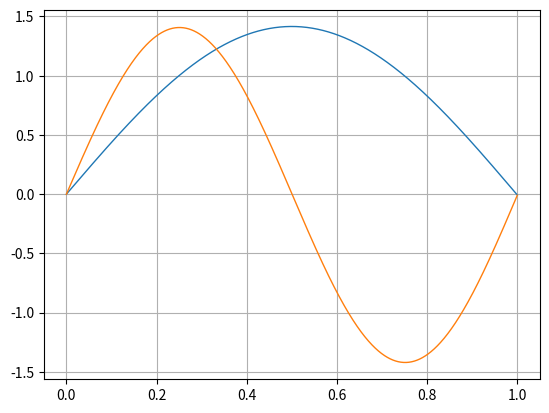

Write the Python code that produced this figure.
import numpy as np
import matplotlib.pyplot as plt

x=np.linspace(0,1,1000)
n=len(x)
dx=x[1]-x[0]

psi=np.zeros(n)
phi=np.zeros(n)
psi[0]=0
phi[0]=0.01

m=200
for i in range(m):
	E=-i*(0.1)
	sum=(psi[0])**2
	for j in range(0,n-1):
		psi[j+1]=psi[j]+dx*phi[j]
		phi[j+1]=phi[j]+dx*(E)*psi[j]
		sum=sum+2*(psi[j+1])**2
	sum=sum-(psi[n-1])**2
	sum=np.sqrt(sum*dx/2)
	psi=psi/sum
	if (abs(psi[n-1])<0.01):
		print("Ground State Energy is : ",E)
		plt.plot(x,psi,linewidth=1)
		groundEnergy=E
		break

m=1000
for i in range(m):
	E=groundEnergy-0.5-i*(0.1)
	sum=(psi[0])**2
	for j in range(0,n-1):
		psi[j+1]=psi[j]+dx*phi[j]
		phi[j+1]=phi[j]+dx*(E)*psi[j]
		sum=sum+2*(psi[j+1])**2
	sum=sum-(psi[n-1])**2
	sum=np.sqrt(sum*dx/2)
	psi=psi/sum
	if (abs(psi[n-1])<0.01):
		print("First Excited State Energy is : ",E)
		plt.plot(x,psi,linewidth=1)
		break
plt.grid()
plt.show()
